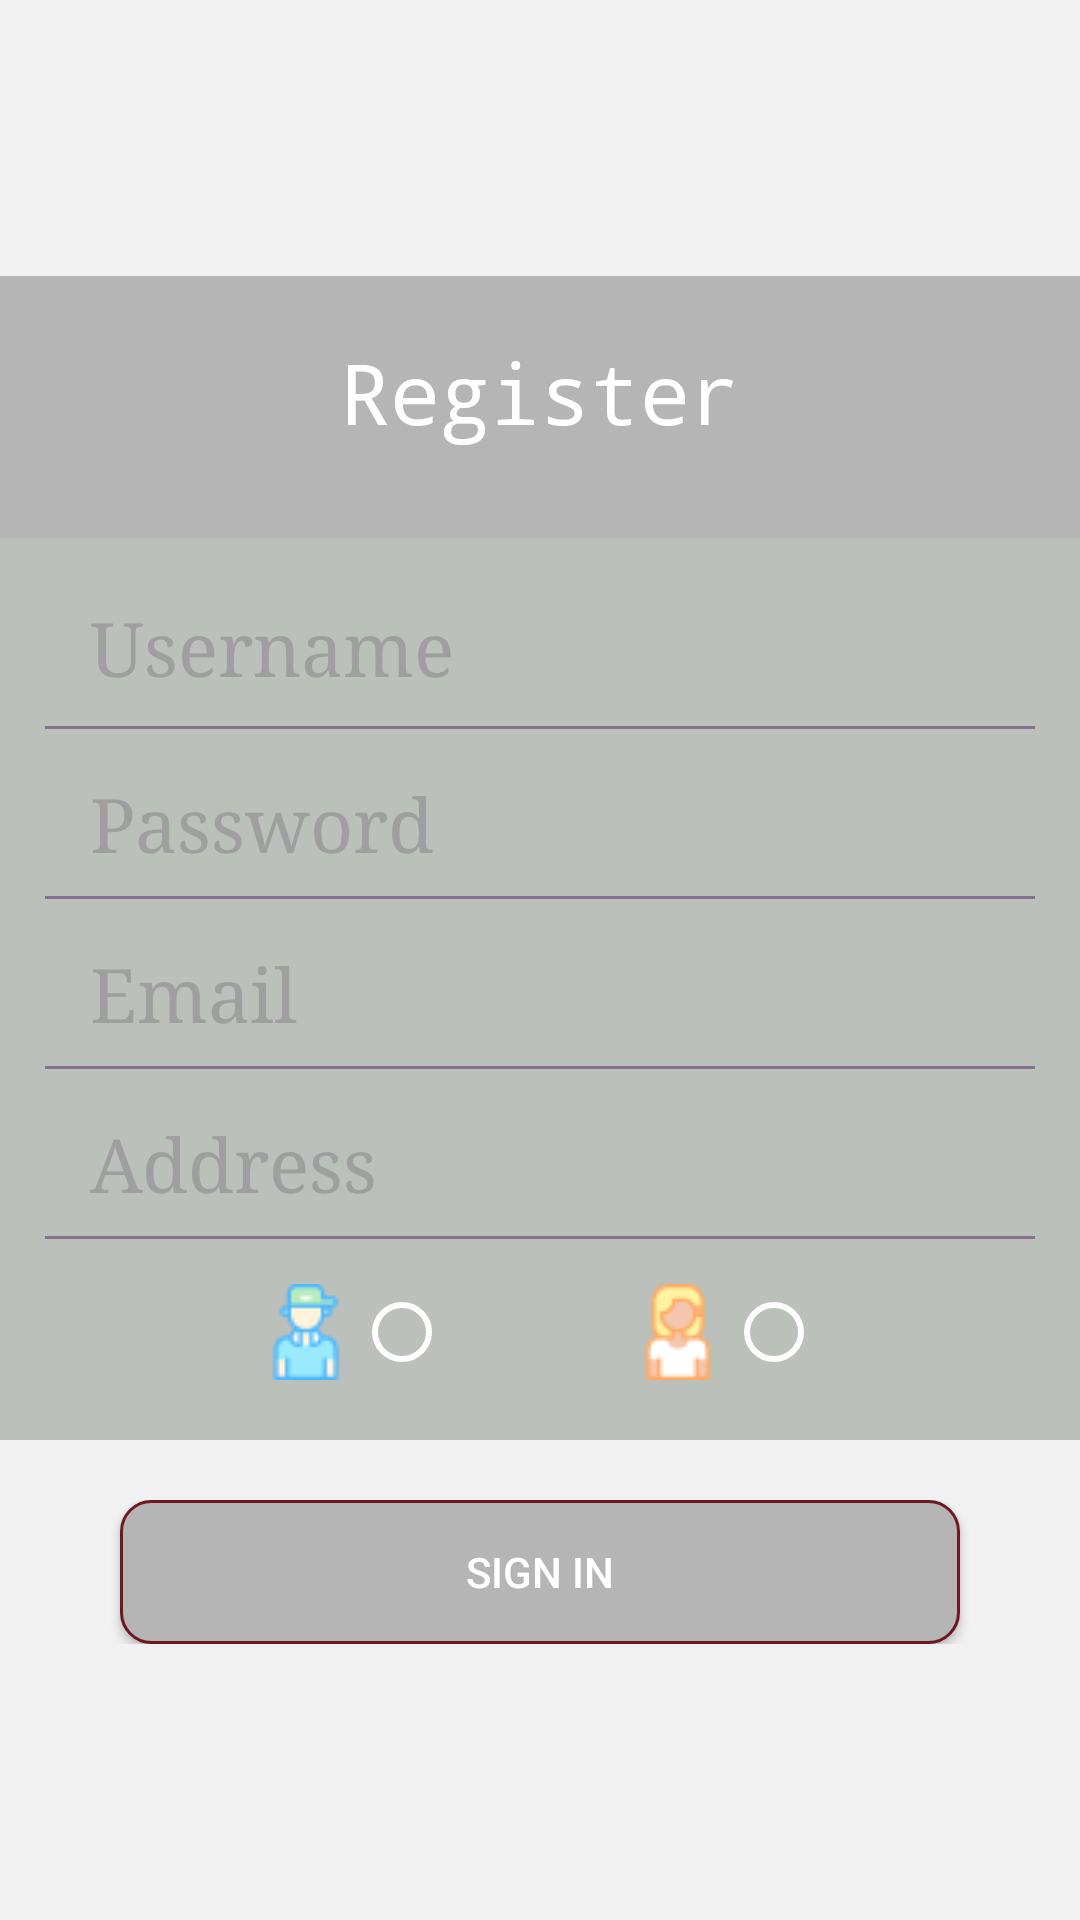

Layout XML and referenced resources for this Android screen:
<!-- AndroidManifest.xml: application theme Theme.TravelingShare -->
<!-- res/layout/activity_sign_up.xml -->
<?xml version="1.0" encoding="utf-8"?>
<androidx.constraintlayout.widget.ConstraintLayout xmlns:android="http://schemas.android.com/apk/res/android"
    xmlns:app="http://schemas.android.com/apk/res-auto"
    xmlns:tools="http://schemas.android.com/tools"
    android:layout_width="match_parent"
    android:layout_height="match_parent"
    tools:context=".SignUpActivity">
    <LinearLayout
        android:layout_width="match_parent"
        android:layout_height="match_parent"
        android:orientation="vertical"
        android:background="#f1f1f1"
        android:gravity="center">
        <LinearLayout
            android:layout_width="match_parent"
            android:layout_height="wrap_content"
            android:paddingBottom="30dp"
            android:paddingTop="20dp"
            android:background="#b5b5b5"
            android:gravity="center">
            <TextView
                android:layout_width="wrap_content"
                android:layout_height="wrap_content"
                android:layout_gravity="center"
                android:text="Register"
                android:textColor="#FFFFFF"
                android:typeface="monospace"
                android:textSize="28sp"/>
        </LinearLayout>
        <LinearLayout
            android:layout_width="match_parent"
            android:layout_height="wrap_content"
            android:orientation="vertical"
            android:paddingBottom="20dp"
            android:paddingTop="20dp"
            android:background="#bbc0bb">
            <LinearLayout
                android:layout_width="match_parent"
                android:layout_height="wrap_content"
                android:orientation="horizontal">

                <EditText
                    android:layout_width="match_parent"
                    android:layout_height="wrap_content"
                    android:id="@+id/uerName"
                    android:typeface="serif"
                    android:background="@null"
                    android:layout_gravity="center"
                    android:layout_marginEnd="50dp"
                    android:layout_marginStart="30dp"
                    android:textColor="#9F9FA0"
                    android:textColorHint="#9F9FA0"
                    android:textSize="25dp"
                    android:hint="Username"/>
            </LinearLayout>

            <View
                android:layout_width="match_parent"
                android:layout_height="1dip"
                android:background="#83738F"
                android:layout_marginRight="15dp"
                android:layout_marginLeft="15dp"
                android:layout_marginTop="10dp"
                android:layout_marginBottom="5dp"></View>

            <LinearLayout
                android:layout_width="match_parent"
                android:layout_height="wrap_content"
                android:layout_marginTop="10dp"
                android:orientation="horizontal">
                <EditText
                    android:layout_width="match_parent"
                    android:layout_height="wrap_content"
                    android:id="@+id/passWord"
                    android:typeface="serif"
                    android:background="@null"
                    android:layout_gravity="center"
                    android:inputType="numberPassword"
                    android:hint="Password"
                    android:textSize="25dp"
                    android:textColor="#9F9FA0"
                    android:textColorHint="#9F9FA0"
                    android:layout_marginStart="30dp"
                    android:layout_marginEnd="50dp"/>
            </LinearLayout>
            <View
                android:layout_width="match_parent"
                android:layout_height="1dip"
                android:background="#83738F"
                android:layout_marginRight="15dp"
                android:layout_marginLeft="15dp"
                android:layout_marginTop="8dp"
                android:layout_marginBottom="5dp"></View>
            <LinearLayout
                android:layout_width="match_parent"
                android:layout_height="wrap_content"
                android:layout_marginTop="10dp"
                android:orientation="horizontal">

                <EditText
                    android:id="@+id/email"
                    android:layout_width="match_parent"
                    android:layout_height="wrap_content"
                    android:typeface="serif"
                    android:background="@null"
                    android:layout_gravity="center"
                    android:inputType="textEmailAddress"
                    android:hint="Email"
                    android:textSize="25dp"
                    android:textColor="#9F9FA0"
                    android:textColorHint="#9F9FA0"
                    android:layout_marginStart="30dp"
                    android:layout_marginEnd="50dp"/>
            </LinearLayout>
            <View
                android:layout_width="match_parent"
                android:layout_height="1dip"
                android:background="#83738F"
                android:layout_marginRight="15dp"
                android:layout_marginLeft="15dp"
                android:layout_marginTop="8dp"
                android:layout_marginBottom="5dp"></View>
            <LinearLayout
                android:layout_width="match_parent"
                android:layout_height="wrap_content"
                android:layout_marginTop="10dp"
                android:orientation="horizontal">

                <EditText
                    android:id="@+id/address"
                    android:layout_width="match_parent"
                    android:layout_height="wrap_content"
                    android:typeface="serif"
                    android:background="@null"
                    android:layout_gravity="center"
                    android:hint="Address"
                    android:textSize="25dp"
                    android:textColor="#9F9FA0"
                    android:textColorHint="#9F9FA0"
                    android:layout_marginStart="30dp"
                    android:layout_marginEnd="50dp"/>
            </LinearLayout>
            <View
                android:layout_width="match_parent"
                android:layout_height="1dip"
                android:background="#83738F"
                android:layout_marginRight="15dp"
                android:layout_marginLeft="15dp"
                android:layout_marginTop="8dp"
                android:layout_marginBottom="5dp"></View>
            <LinearLayout
                android:layout_width="match_parent"
                android:layout_height="wrap_content"
                android:layout_marginTop="10dp"
                android:orientation="horizontal"
                android:gravity="center">
                <RadioGroup
                    android:id="@+id/radioGroup"
                    android:layout_width="match_parent"
                    android:layout_height="wrap_content"
                    android:gravity="center"
                    android:orientation="horizontal">

                    <RadioButton
                        android:id="@+id/radioButtonMale"
                        android:drawableStart="@drawable/man"
                        android:layout_width="wrap_content"
                        android:layout_height="wrap_content"
                        style="@style/RadioButtonStyle"
                        android:layoutDirection="rtl"
                        android:textColor="@color/white"/>

                    <RadioButton
                        android:drawableStart="@drawable/woman"
                        android:id="@+id/radioButtonFemale"
                        android:layout_width="wrap_content"
                        android:layout_height="wrap_content"
                        android:layout_marginLeft="60dp"
                        style="@style/RadioButtonStyle"
                        android:layoutDirection="rtl"
                        android:textColor="@color/white"/>

                </RadioGroup>
            </LinearLayout>
        </LinearLayout>

        <LinearLayout
            android:layout_width="match_parent"
            android:layout_height="wrap_content"
            android:layout_marginTop="20dp"
            android:orientation="horizontal">
            <Button
                android:layout_width="wrap_content"
                android:layout_height="wrap_content"
                android:id="@+id/signUp"
                android:layout_marginRight="40dp"
                android:layout_marginLeft="40dp"
                android:background="@drawable/buttonstyle"
                android:layout_weight="1"
                android:text="Sign in"/>
        </LinearLayout>

    </LinearLayout>
</androidx.constraintlayout.widget.ConstraintLayout>
<!-- resources referenced by this layout -->
<resources>
  <color name="white">#FFFFFFFF</color>
  <!-- drawable buttonstyle (drawable) -->
  <?xml version="1.0" encoding="utf-8"?>
  <selector xmlns:android="http://schemas.android.com/apk/res/android">
      <item android:state_pressed="false">
          <shape>
              
              <corners android:radius="10dp" />
              <solid android:color="#b5b5b5" />
              <padding
                  android:left="8dp"
                  android:top="8dp"
                  android:right="8dp"
                  android:bottom="8dp" />
              <corners android:radius="10dp" />
              <stroke
                  android:width="1dp"
                  android:color="#6f1820" />
          </shape>
      </item>
      <item android:state_pressed="true">
          <shape>
              
              <corners android:radius="10dp" />
              <solid android:color="#f5f5f5" />
              <padding
                  android:left="8dp"
                  android:top="8dp"
                  android:right="8dp"
                  android:bottom="8dp" />
              <corners android:radius="10dp" />
              <stroke
                  android:width="1dp"
                  android:color="#6f1820" />
          </shape>
      </item>
  </selector>
  <!-- drawable man: png bitmap (drawable, 1212 bytes) -->
  <!-- drawable woman: png bitmap (drawable, 1156 bytes) -->
  <style name="RadioButtonStyle" parent="@style/Widget.AppCompat.CompoundButton.RadioButton">
          <item name="android:buttonTint">#FFFFFF</item>
      </style>
  <style name="Theme.TravelingShare" parent="Base.Theme.TravelingShare" />
  <style name="Base.Theme.TravelingShare" parent="Theme.MaterialComponents.Bridge">
          
          
      </style>
</resources>
